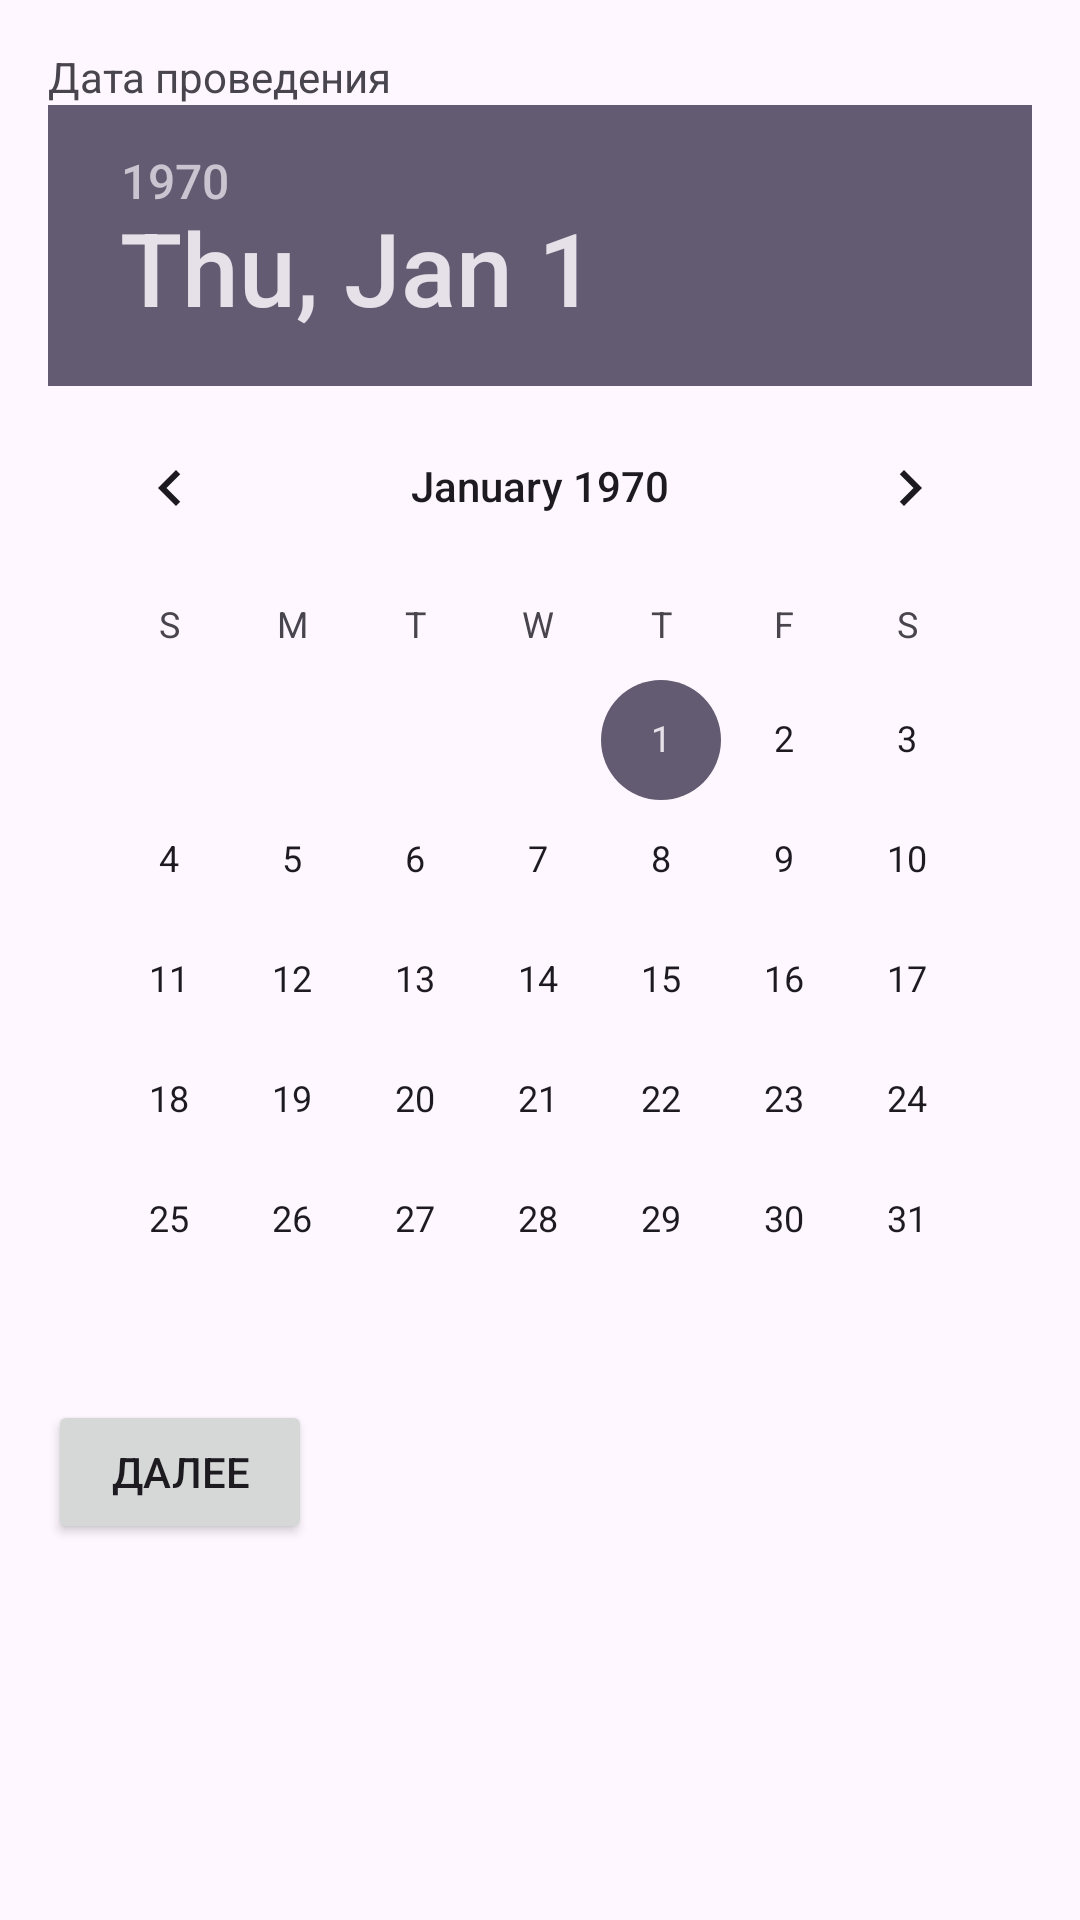

The Android layout XML behind this screen, and the referenced resources:
<!-- AndroidManifest.xml: application theme Theme.LR2_Sytsevich_081071 -->
<!-- res/layout/activity_date.xml -->
<?xml version="1.0" encoding="utf-8"?>
<LinearLayout xmlns:android="http://schemas.android.com/apk/res/android"
    xmlns:tools="http://schemas.android.com/tools"
    android:layout_width="match_parent"
    android:layout_height="match_parent"
    android:orientation="vertical"
    android:padding="16dp"
    tools:context=".DateActivity">

    <TextView
        android:layout_width="match_parent"
        android:layout_height="wrap_content"
        android:text="Дата проведения" />

    <DatePicker
        android:id="@+id/datePicker"
        android:layout_width="match_parent"
        android:layout_height="wrap_content" />

    <Button
        android:id="@+id/nextButton"
        android:layout_width="wrap_content"
        android:layout_height="wrap_content"
        android:text="Далее" />

</LinearLayout>
<!-- resources referenced by this layout -->
<resources>
  <style name="Theme.LR2_Sytsevich_081071" parent="Base.Theme.LR2_Sytsevich_081071" />
  <style name="Base.Theme.LR2_Sytsevich_081071" parent="Theme.Material3.DayNight.NoActionBar">
          
          
      </style>
</resources>
